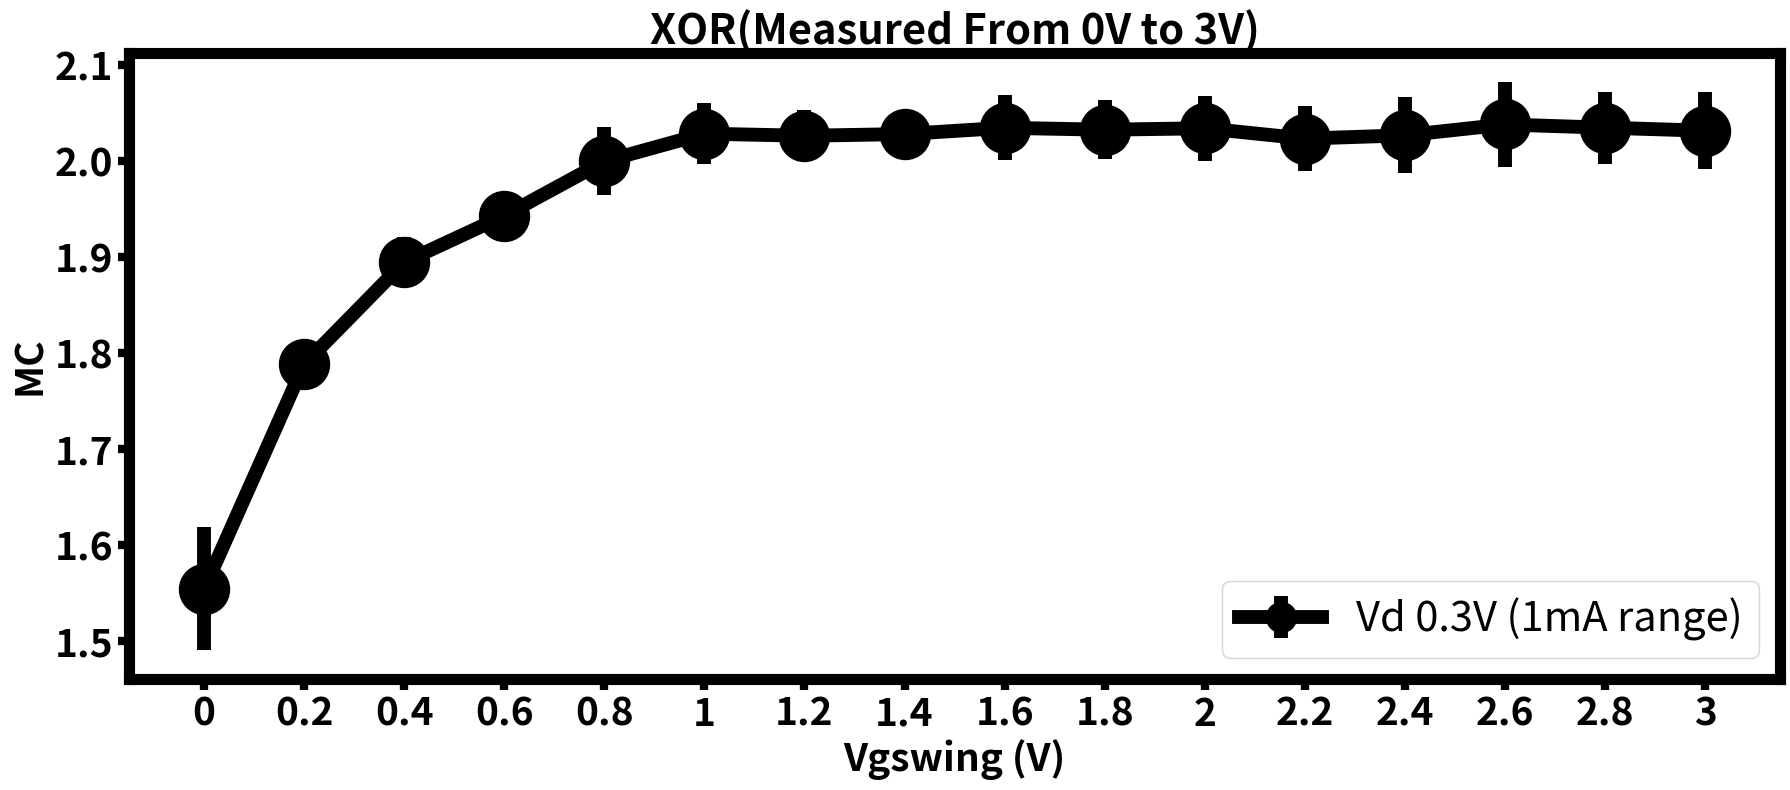

Write the Python code that produced this figure. (Note: this script raises an exception after producing the figure.)
import numpy as np
import matplotlib.pyplot as plt

vsub_values = ["0","0.2","0.4","0.6","0.8","1","1.2","1.4","1.6","1.8","2", "2.2", "2.4","2.6","2.8","3"]
y1 = [1.554159324,1.788295344,1.894477335,1.942898695,1.999584279,2.028386897,2.026165944,2.027949824,2.034470829,2.03248935,2.033967268,2.023224103,2.026625427,2.037916954,2.034617388,2.031443107]  # 互换后的 Vsw 3V (10mA range)
y2 = [1.867209304	,1.880596936	,1.879328716,	1.880769258,	1.902649158	,1.901762646]  # 互换后的 Vsw 3V (1mA range)
y3 = [1.915966518	,2.00365957	,2.220103636,	2.25415426	,2.104004547 ]  # Vsw 3.5V (1mA range)
yerr1 = [0.064093633,0.015428227,0.02598357,0.019006297,0.035469616,0.031860103,0.026746451,0.024613677,0.03382473,0.030698866,0.034119883,0.034044374,0.039500942,0.044617261,0.037509026,0.040007356]
yerr2 = [0.018246223	,0.01015337	,0.016999087,	0.007852396,	0.01210663	,0.010175807]
x = np.arange(len(vsub_values))

plt.figure(figsize=(18, 8))

plt.errorbar(x, y1,  yerr=yerr1,fmt='o-', linewidth=10, markersize=36, color='black', label='Vd 0.3V (1mA range)')  
#plt.errorbar(x, y2, yerr=yerr2,fmt='s-', linewidth=6, markersize=30, color='black', label='Vd 0.5V (1mA range)')  
#plt.plot(x, y3, '^-', linewidth=6, markersize=30, color='black', label='Vsw 3.5V (1mA range)')

plt.title('XOR(Measured From 0V to 3V)', fontsize=30, fontweight='bold')
plt.ylabel('MC', fontsize=28, fontweight='bold')
plt.xlabel('Vgswing (V)',fontsize=28, fontweight='bold')

plt.xticks(x, vsub_values, fontsize=16, fontweight='bold')  # 加大字体
plt.yticks(fontsize=28, fontweight='bold')  # 加大字体
plt.tick_params(axis='both', which='major', labelsize=28, width=6, length=8)  # 加粗刻度

plt.gca().spines['top'].set_linewidth(8)
plt.gca().spines['right'].set_linewidth(8)
plt.gca().spines['left'].set_linewidth(8)
plt.gca().spines['bottom'].set_linewidth(8)
plt.tight_layout()

legend = plt.legend(fontsize=30, markerscale=0.6,loc="lower right")

plt.savefig('/Volumes/Extreme SSD/20250410_0_3000/MC_XOR_IdIs.png', dpi=600)
plt.show()
